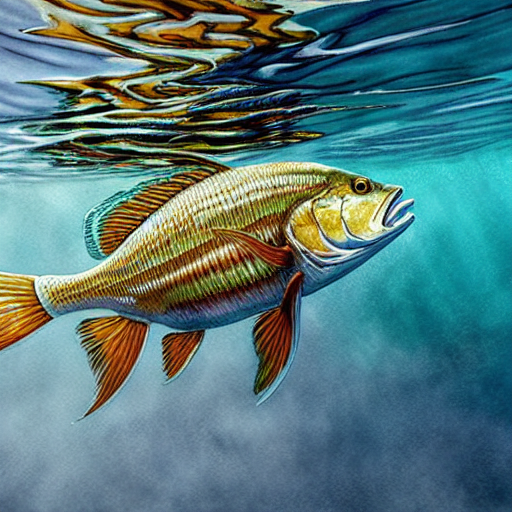
Generation parameters embedded in this image by AUTOMATIC1111 Stable Diffusion web UI or a fork of it (Forge, ...) (PNG 'parameters' text chunk):
masterpiece, best quality, an underwater "full-frame close-up photo of a fish", ("panoramic shot") high detail clothing, realistic watercolor pen illustration, by Yoshitaka Amano, Ruan Jia, Kentaro Miura, Artgerm, detailed, trending on artstation, hd, masterpiece
Negative prompt: framed, frames, collage, three legs, lowres, bad anatomy, bad hands, text, error, missing fingers, extra digit, fewer digits, cropped, worst quality, low quality, normal quality, jpeg artifacts, signature, watermark, username, blurry, artist name, cropped headroom
Steps: 60, Sampler: DPM++ 2M Karras, CFG scale: 10, Seed: 3780875461, Size: 512x512, Model hash: 44bf0551